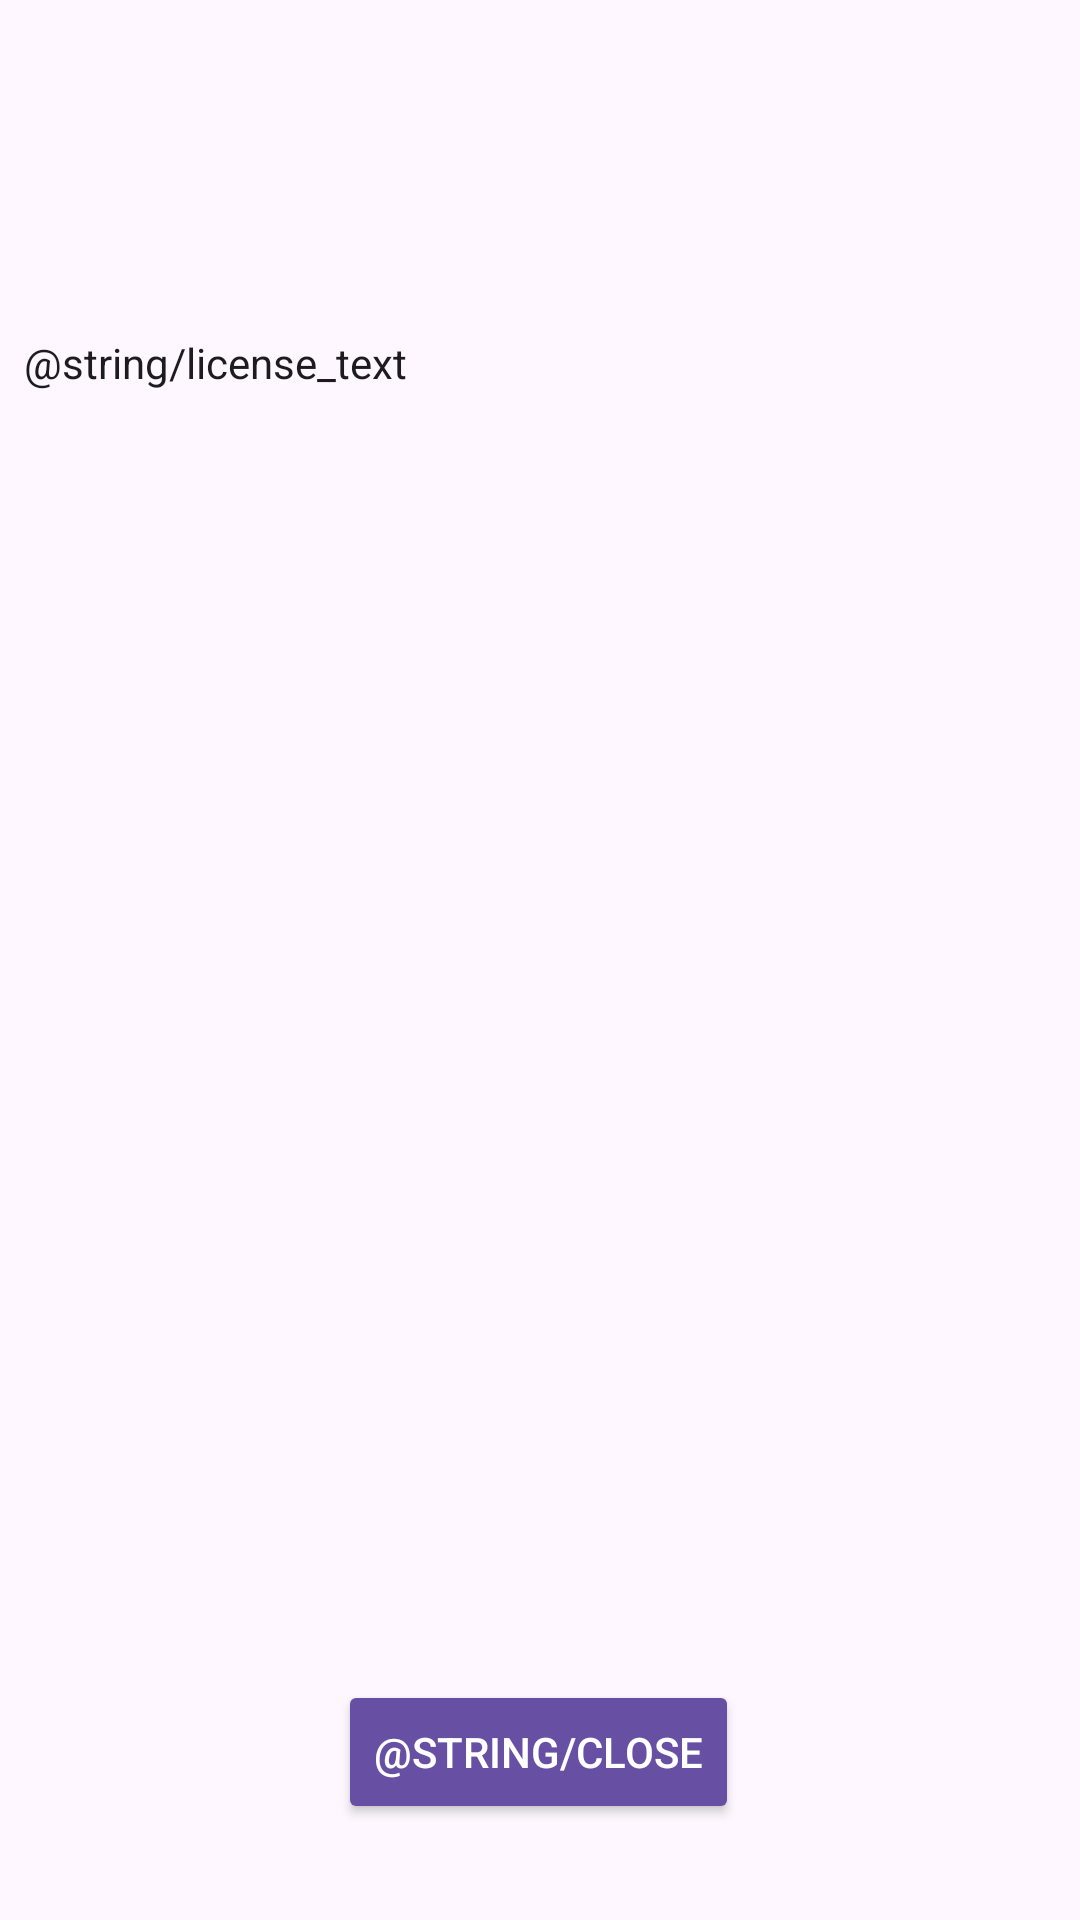

The Android layout XML behind this screen, and the referenced resources:
<!-- AndroidManifest.xml: application theme Theme.Palabra -->
<!-- res/layout/activity_license.xml -->
<?xml version="1.0" encoding="utf-8"?>
<androidx.constraintlayout.widget.ConstraintLayout xmlns:android="http://schemas.android.com/apk/res/android"
    xmlns:app="http://schemas.android.com/apk/res-auto"
    xmlns:tools="http://schemas.android.com/tools"
    android:id="@+id/main"
    android:layout_width="match_parent"
    android:layout_height="match_parent"
    android:background="?attr/colorBackground"
    tools:context=".ui.LicenseActivity">

    <TextView
        android:id="@+id/textView"
        android:layout_width="0dp"
        android:layout_height="wrap_content"
        android:layout_marginStart="8dp"
        android:layout_marginTop="10dp"
        android:layout_marginEnd="8dp"
        android:text="@string/license_text"
        android:textColor="?android:textColorPrimary"
        app:layout_constraintBottom_toBottomOf="parent"
        app:layout_constraintEnd_toEndOf="parent"
        app:layout_constraintHorizontal_bias="1.0"
        app:layout_constraintStart_toStartOf="parent"
        app:layout_constraintTop_toTopOf="parent"
        app:layout_constraintVertical_bias="0.166" />

    <Button
        android:id="@+id/backBtn"
        android:layout_width="wrap_content"
        android:layout_height="wrap_content"
        android:layout_marginBottom="32dp"
        android:text="@string/close"
        app:layout_constraintBottom_toBottomOf="parent"
        app:layout_constraintEnd_toEndOf="parent"
        app:layout_constraintHorizontal_bias="0.498"
        app:layout_constraintStart_toStartOf="parent"
        android:backgroundTint="?attr/colorPrimary"
        android:textColor="?attr/colorOnPrimary"
        />
</androidx.constraintlayout.widget.ConstraintLayout>
<!-- resources referenced by this layout -->
<resources>
  <string name="close">Schließen</string>
  <style name="Theme.Palabra" parent="Base.Theme.Palabra" />
  <style name="Base.Theme.Palabra" parent="Theme.Material3.Light.NoActionBar">
          
          
      </style>
</resources>
